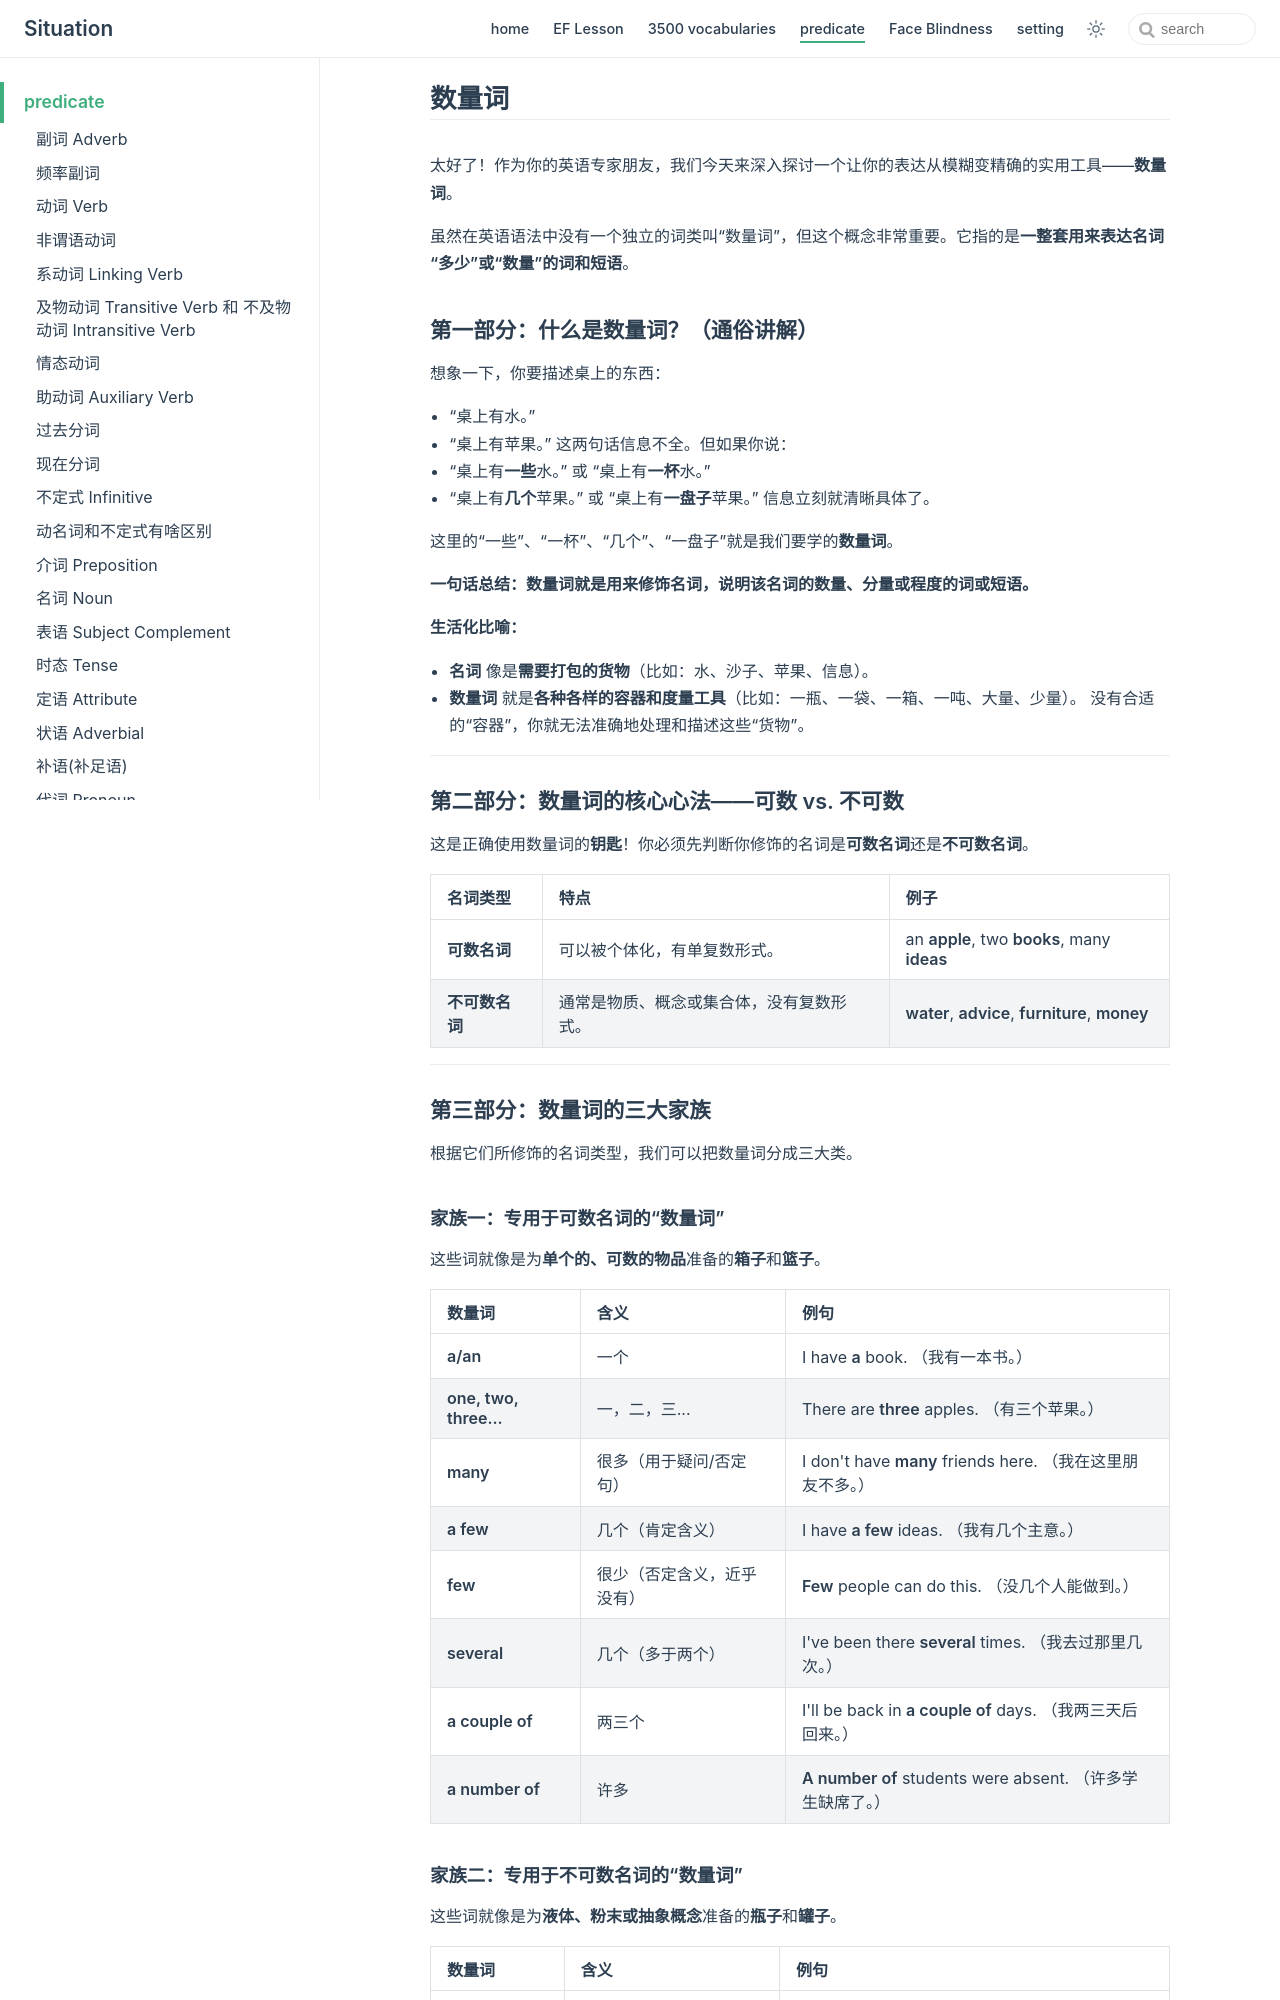

repository: zjl-coder/english · page: predicate/quantifier/index.html · generator: jekyll

## 数量词

太好了！作为你的英语专家朋友，我们今天来深入探讨一个让你的表达从模糊变精确的实用工具——**数量词**。

虽然在英语语法中没有一个独立的词类叫“数量词”，但这个概念非常重要。它指的是**一整套用来表达名词“多少”或“数量”的词和短语**。

### 第一部分：什么是数量词？（通俗讲解）

想象一下，你要描述桌上的东西：
- “桌上有水。”
- “桌上有苹果。”
这两句话信息不全。但如果你说：
- “桌上有**一些**水。” 或 “桌上有**一杯**水。”
- “桌上有**几个**苹果。” 或 “桌上有**一盘子**苹果。”
信息立刻就清晰具体了。

这里的“一些”、“一杯”、“几个”、“一盘子”就是我们要学的**数量词**。

**一句话总结：数量词就是用来修饰名词，说明该名词的数量、分量或程度的词或短语。**

**生活化比喻：**
- **名词** 像是**需要打包的货物**（比如：水、沙子、苹果、信息）。
- **数量词** 就是**各种各样的容器和度量工具**（比如：一瓶、一袋、一箱、一吨、大量、少量）。
没有合适的“容器”，你就无法准确地处理和描述这些“货物”。

---

### 第二部分：数量词的核心心法——可数 vs. 不可数

这是正确使用数量词的**钥匙**！你必须先判断你修饰的名词是**可数名词**还是**不可数名词**。

| 名词类型 | 特点 | 例子 |
| :--- | :--- | :--- |
| **可数名词** | 可以被个体化，有单复数形式。 | an **apple**, two **books**, many **ideas** |
| **不可数名词** | 通常是物质、概念或集合体，没有复数形式。 | **water**, **advice**, **furniture**, **money** |

---

### 第三部分：数量词的三大家族

根据它们所修饰的名词类型，我们可以把数量词分成三大类。

#### **家族一：专用于可数名词的“数量词”**

这些词就像是为**单个的、可数的物品**准备的**箱子**和**篮子**。

| 数量词 | 含义 | 例句 |
| :--- | :--- | :--- |
| **a/an** | 一个 | I have **a** book. （我有一本书。） |
| **one, two, three...** | 一，二，三... | There are **three** apples. （有三个苹果。） |
| **many** | 很多（用于疑问/否定句） | I don't have **many** friends here. （我在这里朋友不多。） |
| **a few** | 几个（肯定含义） | I have **a few** ideas. （我有几个主意。） |
| **few** | 很少（否定含义，近乎没有） | **Few** people can do this. （没几个人能做到。） |
| **several** | 几个（多于两个） | I've been there **several** times. （我去过那里几次。） |
| **a couple of** | 两三个 | I'll be back in **a couple of** days. （我两三天后回来。） |
| **a number of** | 许多 | **A number of** students were absent. （许多学生缺席了。） |
